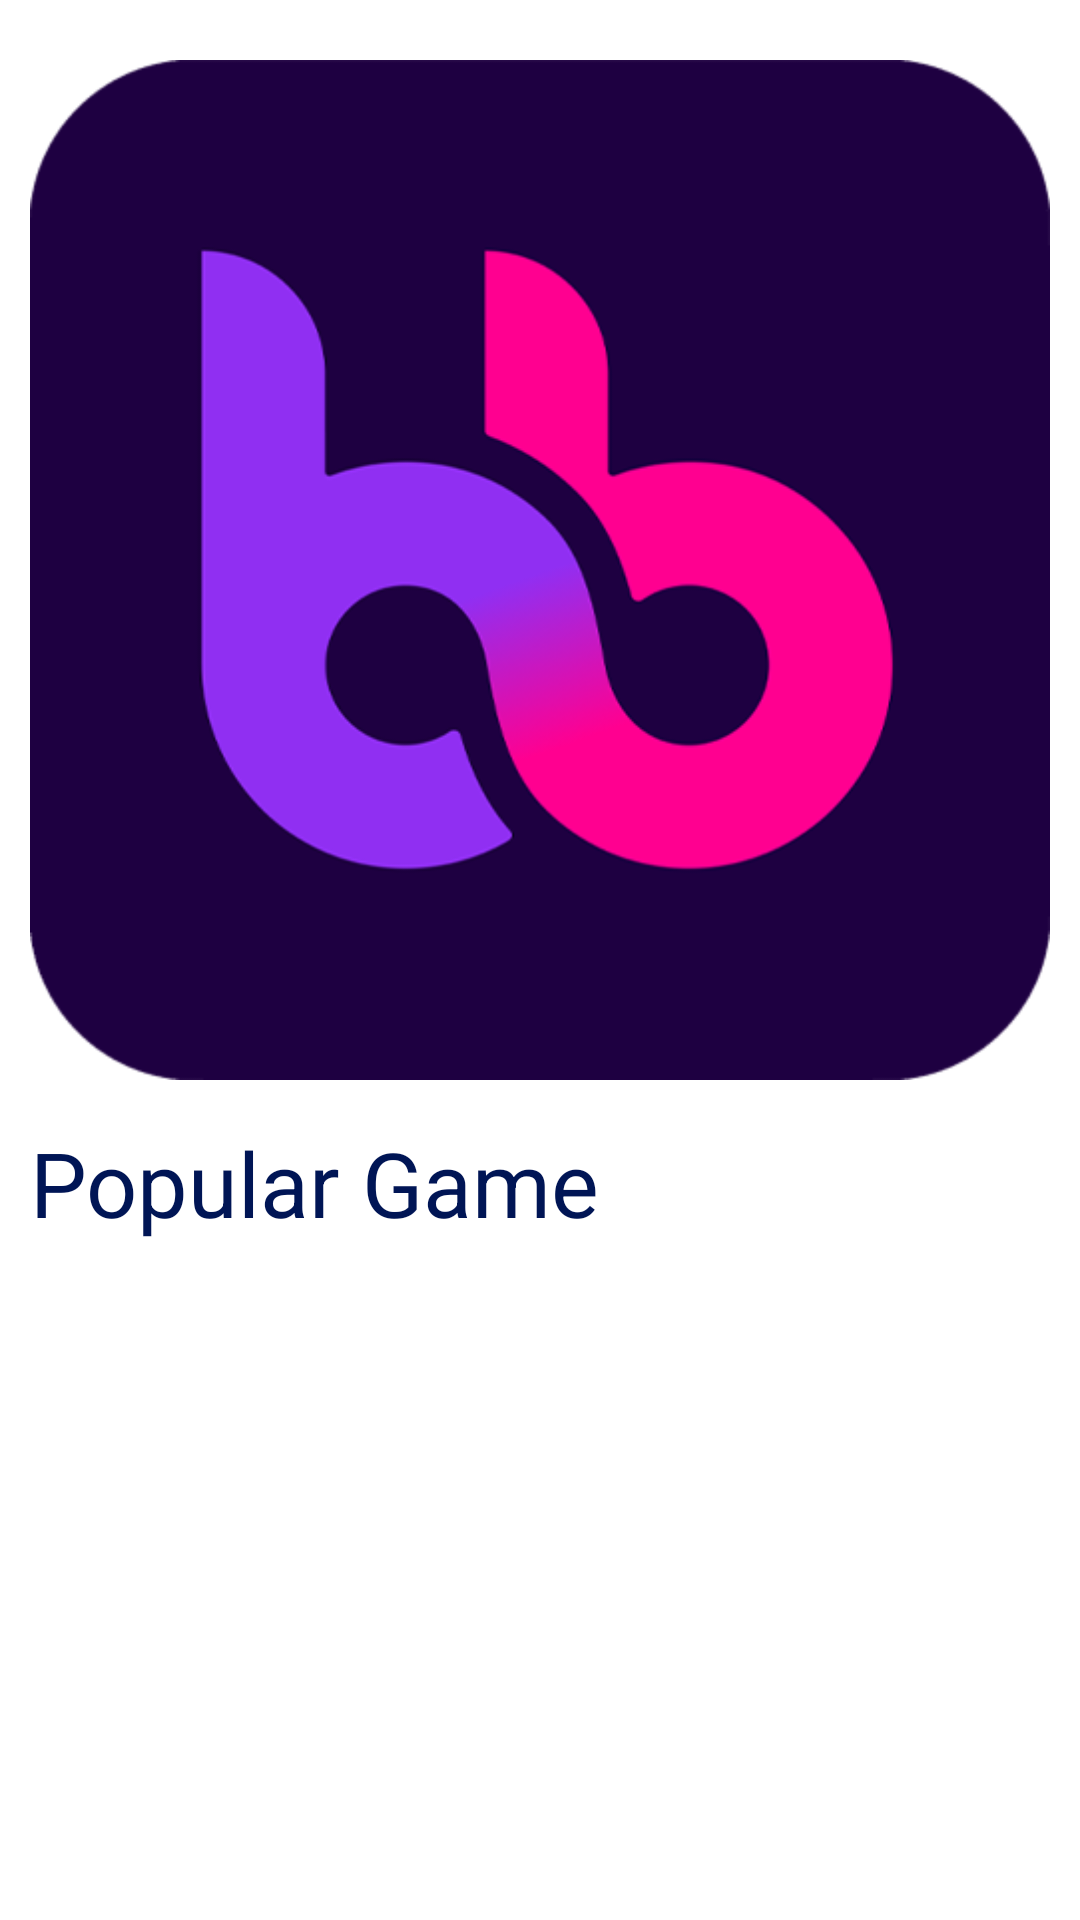

Reconstruct the res/layout file that produces this screen, plus the resources it refers to.
<!-- AndroidManifest.xml: application theme Theme.SportQuiz -->
<!-- res/layout/fragment_home.xml -->
<?xml version="1.0" encoding="utf-8"?>
<androidx.constraintlayout.widget.ConstraintLayout xmlns:android="http://schemas.android.com/apk/res/android"
    xmlns:tools="http://schemas.android.com/tools"
    android:layout_width="match_parent"
    android:layout_height="match_parent"
    android:background="@drawable/bg_sport"
    xmlns:app="http://schemas.android.com/apk/res-auto"
    tools:context=".fragment.HomeFragment">

    <androidx.core.widget.NestedScrollView
        android:id="@+id/nescroll"
        android:layout_width="match_parent"
        android:layout_height="match_parent">

        <androidx.constraintlayout.widget.ConstraintLayout
            android:layout_width="match_parent"
            android:layout_height="match_parent"
            app:layout_constraintTop_toTopOf="parent"
            app:layout_constraintStart_toStartOf="parent"
            app:layout_constraintEnd_toEndOf="parent"
            app:layout_constraintBottom_toBottomOf="parent">

                <ImageView
                    android:id="@+id/lottieAnim"
                    android:layout_width="match_parent"
                    android:layout_height="340dp"
                    android:src="@drawable/logo"
                    app:layout_constraintTop_toTopOf="parent"
                    app:layout_constraintStart_toStartOf="parent"
                    android:layout_marginTop="20dp"
                    android:layout_marginHorizontal="10dp"
                    app:layout_constraintEnd_toEndOf="parent"
                    />


            <TextView
                android:id="@+id/tv_popular_game"
                android:layout_width="wrap_content"
                android:layout_height="wrap_content"
                app:layout_constraintTop_toBottomOf="@id/lottieAnim"
                app:layout_constraintStart_toStartOf="parent"
                android:text="@string/popular_game"
                android:textSize="30sp"
                android:textColor="@color/dark_blue"
                android:layout_marginTop="14dp"
                android:layout_marginStart="10dp"/>


            <androidx.recyclerview.widget.RecyclerView
                android:id="@+id/rv_1"
                android:layout_width="wrap_content"
                android:layout_height="match_parent"
                app:layout_constraintTop_toTopOf="parent"
                app:layout_constraintStart_toStartOf="parent"
                app:layout_constraintEnd_toEndOf="parent"
                android:layout_marginTop="430dp"
                tools:listitem="@layout/item_home"
                app:layoutManager="androidx.recyclerview.widget.StaggeredGridLayoutManager"
                app:spanCount="2"
                android:orientation="vertical"
                />


        </androidx.constraintlayout.widget.ConstraintLayout>


    </androidx.core.widget.NestedScrollView>



</androidx.constraintlayout.widget.ConstraintLayout>
<!-- res/layout/item_home.xml (included above) -->
<?xml version="1.0" encoding="utf-8"?>
<androidx.constraintlayout.widget.ConstraintLayout xmlns:android="http://schemas.android.com/apk/res/android"
    android:layout_width="match_parent"
    android:layout_height="wrap_content"
    xmlns:app="http://schemas.android.com/apk/res-auto">

    <LinearLayout
        android:id="@+id/linear"
        android:layout_width="match_parent"
        android:layout_height="wrap_content"
        app:layout_constraintTop_toTopOf="parent"
        app:layout_constraintStart_toStartOf="parent"
        android:orientation="horizontal"
        android:layout_margin="8dp"
        app:layout_constraintEnd_toEndOf="parent">

        <androidx.cardview.widget.CardView
            android:id="@+id/card_view1"
            android:layout_width="180dp"
            android:layout_height="250dp"
            app:cardBackgroundColor="@color/gradient2"
            app:cardCornerRadius="20dp"
            android:layout_marginBottom="8dp"

            >
            <androidx.cardview.widget.CardView
                android:layout_width="100dp"
                android:layout_height="100dp"
                app:cardCornerRadius="100dp"
                android:layout_gravity="center"
                android:layout_marginBottom="40dp"
                >


                <ImageView
                    android:id="@+id/img"
                    android:layout_width="match_parent"
                    android:layout_height="match_parent"
                    android:scaleType="centerCrop"
                    android:src="@drawable/img_soccer"/>

            </androidx.cardview.widget.CardView>

            <TextView
                android:id="@+id/tv_sport_name"
                android:layout_width="150dp"
                android:layout_height="wrap_content"
                android:text="@string/sport_name"
                android:textColor="@color/white"
                android:layout_gravity="center"
                android:gravity="center"
                android:textStyle="bold"
                android:textSize="20sp"
                android:layout_marginTop="30dp"
                />

            <TextView
                android:id="@+id/tv_score"
                android:layout_width="150dp"
                android:layout_height="wrap_content"
                android:text="@string/count_theme"
                android:textColor="@color/white"
                android:layout_gravity="center"
                android:gravity="center"
                android:textSize="20sp"
                android:layout_marginTop="70dp"
                />

        </androidx.cardview.widget.CardView>

    </LinearLayout>

</androidx.constraintlayout.widget.ConstraintLayout>
<!-- resources referenced by this layout -->
<resources>
  <color name="dark_blue">#001555</color>
  <color name="gradient2">#FE9A54</color>
  <color name="white">#FFFFFFFF</color>
  <!-- drawable logo: png bitmap (drawable, 51053 bytes) -->
  <string name="count_theme">Count Theme</string>
  <string name="popular_game">Popular Game</string>
  <string name="sport_name">Sport Name</string>
  <style name="Theme.SportQuiz" parent="Theme.MaterialComponents.DayNight.NoActionBar">
          
  
          <item name="colorOnSecondary">@color/black</item>
          
          <item name="android:statusBarColor">?attr/colorPrimaryVariant</item>
          
      </style>
  <color name="black">#FF000000</color>
</resources>
